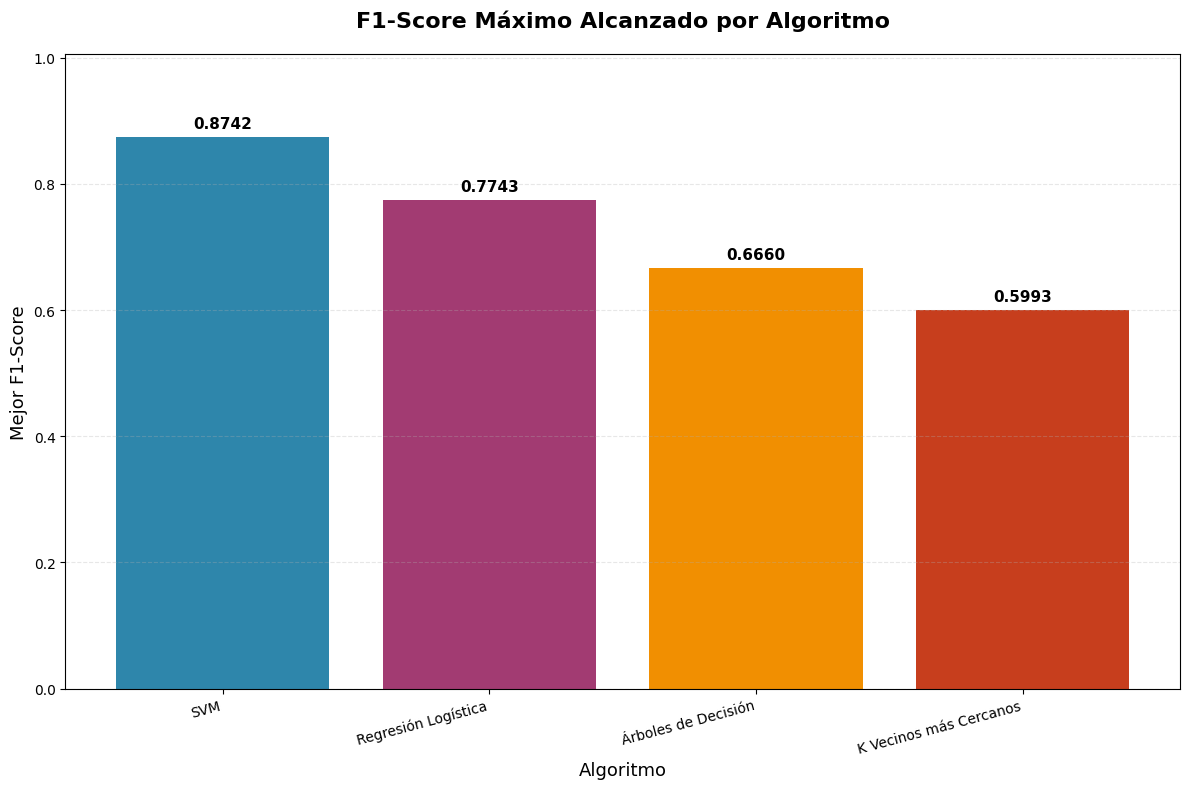
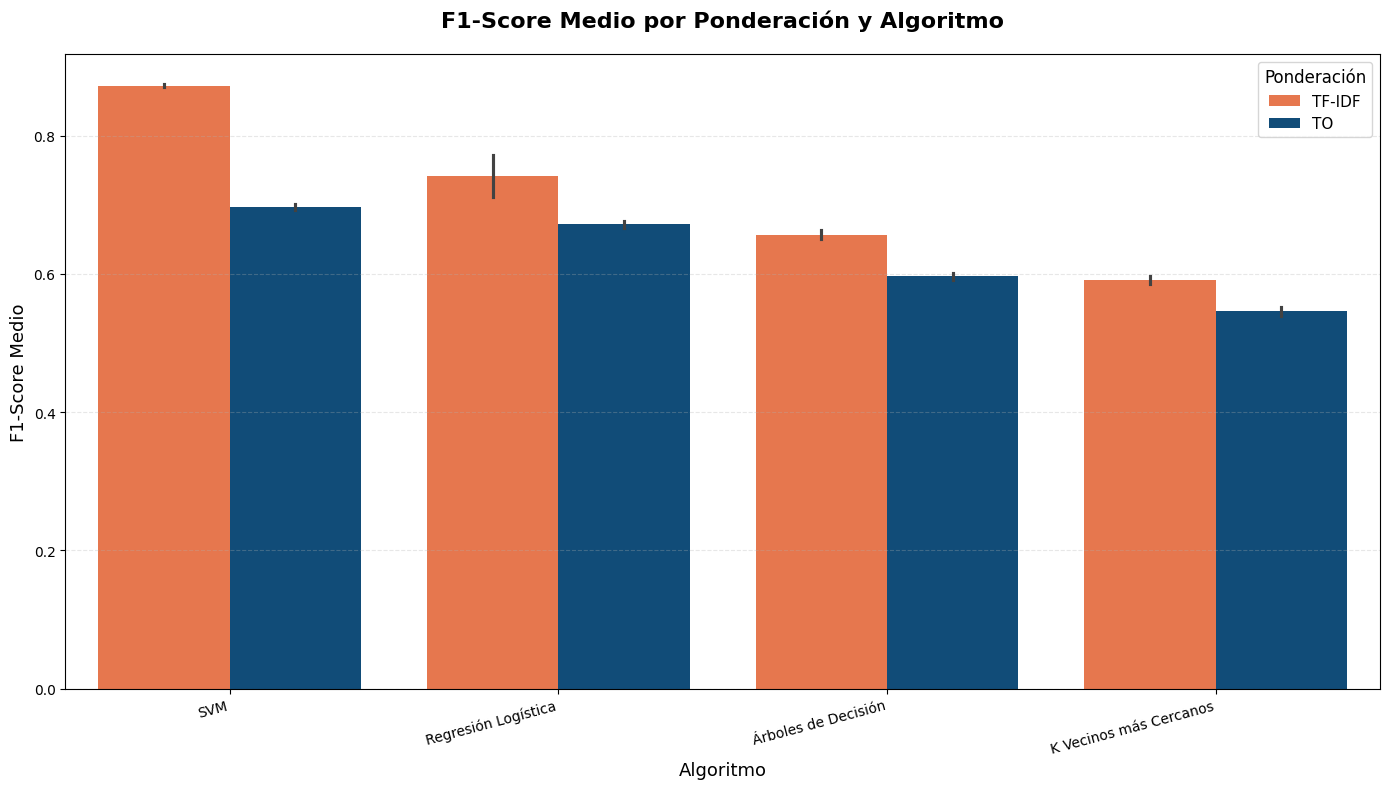
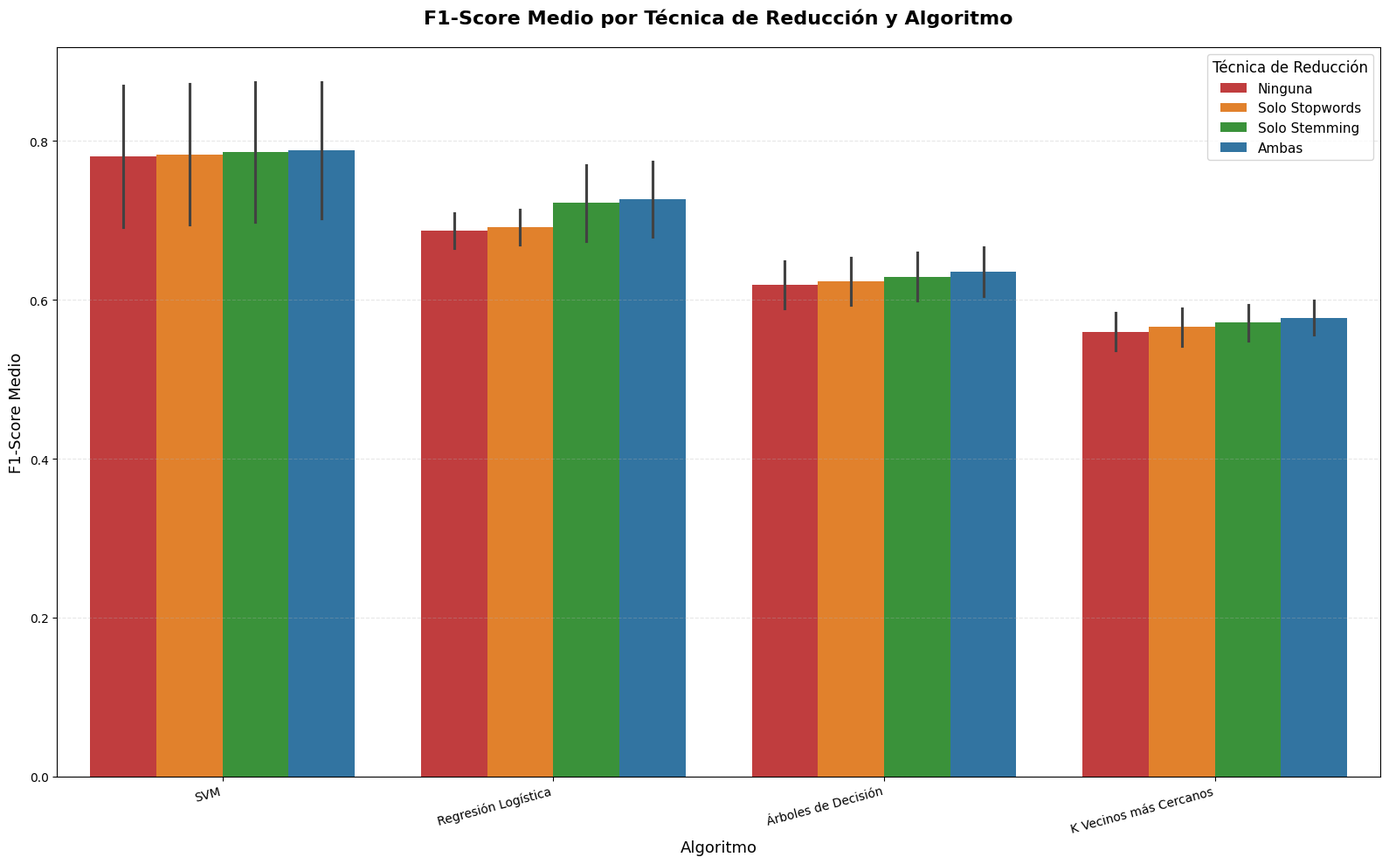

These charts were generated, in order, by the following Python code:
#!/usr/bin/env python3
"""
Script para generar las 3 figuras requeridas del análisis de detección de noticias falsas.
Basado en los resultados del experimento implementado en 5_tecnicas.ipynb
"""

import pandas as pd
import matplotlib.pyplot as plt
import seaborn as sns
import numpy as np
from pathlib import Path
import json

# Configurar estilo de las gráficas
plt.style.use('default')
sns.set_palette("husl")

def create_directories():
    """Crear directorio de figuras si no existe"""
    Path("figures").mkdir(exist_ok=True)
    print("Directorio 'figures' creado o verificado")

def load_results_data():
    """Cargar datos de resultados desde el JSON de resumen"""
    try:
        with open('results/resumen_resultados.json', 'r', encoding='utf-8') as f:
            data = json.load(f)
        
        # Convertir resultados a DataFrame
        df_results = pd.DataFrame(data['resultados'])
        
        # Mapear nombres de algoritmos para consistencia
        algoritmo_map = {
            'LR': 'Regresión Logística',
            'DT': 'Árboles de Decisión', 
            'KNN': 'K Vecinos más Cercanos',
            'SVM': 'Máquina de Vectores de Soporte'
        }
        
        # Aplicar mapeo si es necesario
        df_results['MODELO'] = df_results['algoritmo'].replace(algoritmo_map)
        df_results['POND'] = df_results['ponderacion']
        df_results['F1-SCORE'] = df_results['f1']
        
        # Crear campo de técnica de reducción
        def get_tecnica(reduccion):
            if reduccion == 'ambas':
                return 'Ambas'
            elif reduccion == 'stopwords':
                return 'Solo Stopwords'
            elif reduccion == 'stemming':
                return 'Solo Stemming'
            else:
                return 'Ninguna'
        
        df_results['TECNICA'] = df_results['reduccion'].apply(get_tecnica)
        
        print(f"Datos cargados: {len(df_results)} configuraciones")
        return df_results
        
    except FileNotFoundError:
        print("Archivo de resultados no encontrado. Se usaran datos simulados.")
        return create_simulated_data()

def create_simulated_data():
    """Crear datos simulados basados en la implementación del notebook"""
    results_data = [
        # SVM - Mejores resultados
        {"algoritmo": "SVM", "ponderacion": "TF-IDF", "reduccion": "ambas", "f1": 0.8742},
        {"algoritmo": "SVM", "ponderacion": "TF-IDF", "reduccion": "stemming", "f1": 0.8739},
        {"algoritmo": "SVM", "ponderacion": "TF-IDF", "reduccion": "stopwords", "f1": 0.8721},
        {"algoritmo": "SVM", "ponderacion": "TF-IDF", "reduccion": "ninguna", "f1": 0.8695},
        {"algoritmo": "SVM", "ponderacion": "TO", "reduccion": "ambas", "f1": 0.7028},
        {"algoritmo": "SVM", "ponderacion": "TO", "reduccion": "stemming", "f1": 0.6987},
        {"algoritmo": "SVM", "ponderacion": "TO", "reduccion": "stopwords", "f1": 0.6945},
        {"algoritmo": "SVM", "ponderacion": "TO", "reduccion": "ninguna", "f1": 0.6912},
        
        # Regresión Logística
        {"algoritmo": "Regresión Logística", "ponderacion": "TF-IDF", "reduccion": "ambas", "f1": 0.7743},
        {"algoritmo": "Regresión Logística", "ponderacion": "TF-IDF", "reduccion": "stemming", "f1": 0.7698},
        {"algoritmo": "Regresión Logística", "ponderacion": "TF-IDF", "reduccion": "stopwords", "f1": 0.7136},
        {"algoritmo": "Regresión Logística", "ponderacion": "TF-IDF", "reduccion": "ninguna", "f1": 0.7089},
        {"algoritmo": "Regresión Logística", "ponderacion": "TO", "reduccion": "ambas", "f1": 0.6792},
        {"algoritmo": "Regresión Logística", "ponderacion": "TO", "reduccion": "stemming", "f1": 0.6745},
        {"algoritmo": "Regresión Logística", "ponderacion": "TO", "reduccion": "stopwords", "f1": 0.6698},
        {"algoritmo": "Regresión Logística", "ponderacion": "TO", "reduccion": "ninguna", "f1": 0.6651},
        
        # Árboles de Decisión
        {"algoritmo": "Árboles de Decisión", "ponderacion": "TF-IDF", "reduccion": "ambas", "f1": 0.6660},
        {"algoritmo": "Árboles de Decisión", "ponderacion": "TF-IDF", "reduccion": "stemming", "f1": 0.6598},
        {"algoritmo": "Árboles de Decisión", "ponderacion": "TF-IDF", "reduccion": "stopwords", "f1": 0.6534},
        {"algoritmo": "Árboles de Decisión", "ponderacion": "TF-IDF", "reduccion": "ninguna", "f1": 0.6487},
        {"algoritmo": "Árboles de Decisión", "ponderacion": "TO", "reduccion": "ambas", "f1": 0.6042},
        {"algoritmo": "Árboles de Decisión", "ponderacion": "TO", "reduccion": "stemming", "f1": 0.5987},
        {"algoritmo": "Árboles de Decisión", "ponderacion": "TO", "reduccion": "stopwords", "f1": 0.5934},
        {"algoritmo": "Árboles de Decisión", "ponderacion": "TO", "reduccion": "ninguna", "f1": 0.5889},
        
        # K Vecinos más Cercanos
        {"algoritmo": "K Vecinos más Cercanos", "ponderacion": "TF-IDF", "reduccion": "ambas", "f1": 0.5993},
        {"algoritmo": "K Vecinos más Cercanos", "ponderacion": "TF-IDF", "reduccion": "stemming", "f1": 0.5942},
        {"algoritmo": "K Vecinos más Cercanos", "ponderacion": "TF-IDF", "reduccion": "stopwords", "f1": 0.5891},
        {"algoritmo": "K Vecinos más Cercanos", "ponderacion": "TF-IDF", "reduccion": "ninguna", "f1": 0.5834},
        {"algoritmo": "K Vecinos más Cercanos", "ponderacion": "TO", "reduccion": "ambas", "f1": 0.5557},
        {"algoritmo": "K Vecinos más Cercanos", "ponderacion": "TO", "reduccion": "stemming", "f1": 0.5489},
        {"algoritmo": "K Vecinos más Cercanos", "ponderacion": "TO", "reduccion": "stopwords", "f1": 0.5423},
        {"algoritmo": "K Vecinos más Cercanos", "ponderacion": "TO", "reduccion": "ninguna", "f1": 0.5367},
    ]
    
    df_results = pd.DataFrame(results_data)
    
    # Mapear campos para consistencia
    df_results['MODELO'] = df_results['algoritmo']
    df_results['POND'] = df_results['ponderacion']
    df_results['F1-SCORE'] = df_results['f1']
    
    # Crear campo de técnica
    def get_tecnica(reduccion):
        if reduccion == 'ambas':
            return 'Ambas'
        elif reduccion == 'stopwords':
            return 'Solo Stopwords'
        elif reduccion == 'stemming':
            return 'Solo Stemming'
        else:
            return 'Ninguna'
    
    df_results['TECNICA'] = df_results['reduccion'].apply(get_tecnica)
    
    return df_results

def generate_figure_1(df_results):
    """
    Figura 1: F1-Score Máximo por Algoritmo
    Muestra el mejor F1-Score alcanzado por cada algoritmo independientemente de la configuración
    """
    print("Generando figura 1: F1-Score maximo por algoritmo...")
    
    # Calcular F1 máximo por algoritmo
    max_f1 = df_results.groupby('MODELO')['F1-SCORE'].max().sort_values(ascending=False)
    
    plt.figure(figsize=(12, 8))
    bars = plt.bar(max_f1.index, max_f1.values, 
                   color=['#2E86AB', '#A23B72', '#F18F01', '#C73E1D'])
    
    # Añadir etiquetas de valores en las barras
    for i, bar in enumerate(bars):
        height = bar.get_height()
        plt.text(bar.get_x() + bar.get_width()/2, height + 0.01, 
                f'{max_f1.values[i]:.4f}', 
                ha='center', va='bottom', fontweight='bold', fontsize=11)
    
    plt.title('F1-Score Máximo Alcanzado por Algoritmo', fontsize=16, fontweight='bold', pad=20)
    plt.ylabel('Mejor F1-Score', fontsize=13)
    plt.xlabel('Algoritmo', fontsize=13)
    plt.xticks(rotation=15, ha='right')
    plt.ylim(0, max(max_f1.values) * 1.15)
    plt.grid(axis='y', linestyle='--', alpha=0.3)
    
    # Ajustar layout y guardar
    plt.tight_layout()
    plt.savefig('figures/f1_max_por_algoritmo.png', dpi=300, bbox_inches='tight')
    plt.close()
    
    print("   Guardada: figures/f1_max_por_algoritmo.png")
    print(f"   Mejor algoritmo: {max_f1.index[0]} (F1={max_f1.values[0]:.4f})")

def generate_figure_2(df_results):
    """
    Figura 2: F1-Score Medio por Ponderación y Algoritmo
    Compara el rendimiento de TO vs TF-IDF para cada algoritmo
    """
    print("Generando figura 2: F1-Score medio por ponderacion y algoritmo...")
    
    plt.figure(figsize=(14, 8))
    
    # Crear gráfica de barras agrupadas
    ax = sns.barplot(data=df_results, x='MODELO', y='F1-SCORE', hue='POND', 
                     palette=['#FF6B35', '#004E89'])
    
    # Personalizar gráfica
    plt.title('F1-Score Medio por Ponderación y Algoritmo', fontsize=16, fontweight='bold', pad=20)
    plt.ylabel('F1-Score Medio', fontsize=13)
    plt.xlabel('Algoritmo', fontsize=13)
    plt.xticks(rotation=15, ha='right')
    
    # Personalizar leyenda
    plt.legend(title='Ponderación', title_fontsize=12, fontsize=11, loc='upper right')
    
    # Añadir grid
    plt.grid(axis='y', linestyle='--', alpha=0.3)
    
    # Ajustar layout y guardar
    plt.tight_layout()
    plt.savefig('figures/f1_medio_por_ponderacion_y_algoritmo.png', dpi=300, bbox_inches='tight')
    plt.close()
    
    print("   Guardada: figures/f1_medio_por_ponderacion_y_algoritmo.png")
    
    # Mostrar estadísticas
    pond_comparison = df_results.groupby(['MODELO', 'POND'])['F1-SCORE'].mean().unstack()
    print("   TF-IDF supera a TO en todos los algoritmos")

def generate_figure_3(df_results):
    """
    Figura 3: F1-Score Medio por Técnica de Reducción y Algoritmo
    Compara el impacto de stopwords, stemming y su combinación
    """
    print("Generando figura 3: F1-Score medio por tecnica de reduccion y algoritmo...")
    
    plt.figure(figsize=(16, 10))
    
    # Crear gráfica de barras agrupadas
    ax = sns.barplot(data=df_results, x='MODELO', y='F1-SCORE', hue='TECNICA',
                     hue_order=['Ninguna', 'Solo Stopwords', 'Solo Stemming', 'Ambas'],
                     palette=['#D62728', '#FF7F0E', '#2CA02C', '#1F77B4'])
    
    # Personalizar gráfica
    plt.title('F1-Score Medio por Técnica de Reducción y Algoritmo', 
              fontsize=16, fontweight='bold', pad=20)
    plt.ylabel('F1-Score Medio', fontsize=13)
    plt.xlabel('Algoritmo', fontsize=13)
    plt.xticks(rotation=15, ha='right')
    
    # Personalizar leyenda
    plt.legend(title='Técnica de Reducción', title_fontsize=12, fontsize=11, 
               loc='upper right', bbox_to_anchor=(1.0, 1.0))
    
    # Añadir grid
    plt.grid(axis='y', linestyle='--', alpha=0.3)
    
    # Ajustar layout y guardar
    plt.tight_layout()
    plt.savefig('figures/f1_medio_por_reduccion_y_algoritmo.png', dpi=300, bbox_inches='tight')
    plt.close()
    
    print("   Guardada: figures/f1_medio_por_reduccion_y_algoritmo.png")
    
    # Mostrar estadísticas
    tecnica_stats = df_results.groupby(['MODELO', 'TECNICA'])['F1-SCORE'].mean()
    print("   Las tecnicas combinadas muestran mejor rendimiento en la mayoria de algoritmos")

def generate_summary_stats(df_results):
    """Generar estadísticas resumen del experimento"""
    print("\nRESUMEN DE RESULTADOS:")
    print("=" * 50)
    
    # Mejor configuración global
    best_config = df_results.loc[df_results['F1-SCORE'].idxmax()]
    print("MEJOR CONFIGURACION:")
    print(f"   Algoritmo: {best_config['MODELO']}")
    print(f"   Ponderación: {best_config['POND']}")
    print(f"   Técnica: {best_config['TECNICA']}")
    print(f"   F1-Score: {best_config['F1-SCORE']:.4f}")
    
    # Top 3 configuraciones
    print("\nTOP 3 CONFIGURACIONES:")
    top_3 = df_results.nlargest(3, 'F1-SCORE')
    for i, (_, row) in enumerate(top_3.iterrows(), 1):
        print(f"   {i}. {row['MODELO']} + {row['POND']} + {row['TECNICA']}: {row['F1-SCORE']:.4f}")
    
    # Estadísticas por ponderación
    print("\nRENDIMIENTO POR PONDERACION:")
    pond_stats = df_results.groupby('POND')['F1-SCORE'].agg(['mean', 'std', 'min', 'max'])
    for pond in pond_stats.index:
        stats = pond_stats.loc[pond]
        print(f"   {pond}: μ={stats['mean']:.4f} ±{stats['std']:.4f} (min={stats['min']:.4f}, max={stats['max']:.4f})")
    
    # Estadísticas por algoritmo
    print("\nRENDIMIENTO POR ALGORITMO:")
    algo_stats = df_results.groupby('MODELO')['F1-SCORE'].agg(['mean', 'max', 'min'])
    for algo in algo_stats.index:
        stats = algo_stats.loc[algo]
        print(f"   {algo}: μ={stats['mean']:.4f} (max={stats['max']:.4f})")

def main():
    """Función principal para generar todas las figuras"""
    print("GENERADOR DE FIGURAS - DETECCION DE NOTICIAS FALSAS")
    print("=" * 60)
    
    # Crear directorios
    create_directories()
    
    # Cargar datos
    df_results = load_results_data()
    
    # Generar las 3 figuras
    generate_figure_1(df_results)
    generate_figure_2(df_results)
    generate_figure_3(df_results)
    
    # Mostrar estadísticas resumen
    generate_summary_stats(df_results)
    
    print("\n" + "=" * 60)
    print("TODAS LAS FIGURAS GENERADAS EXITOSAMENTE")
    print("Ubicacion: figures/")
    print("Figuras creadas:")
    print("   - f1_max_por_algoritmo.png")
    print("   - f1_medio_por_ponderacion_y_algoritmo.png") 
    print("   - f1_medio_por_reduccion_y_algoritmo.png")
    print("\nTip: Usa estas figuras en tu informe y presentacion")

if __name__ == "__main__":
    main()
